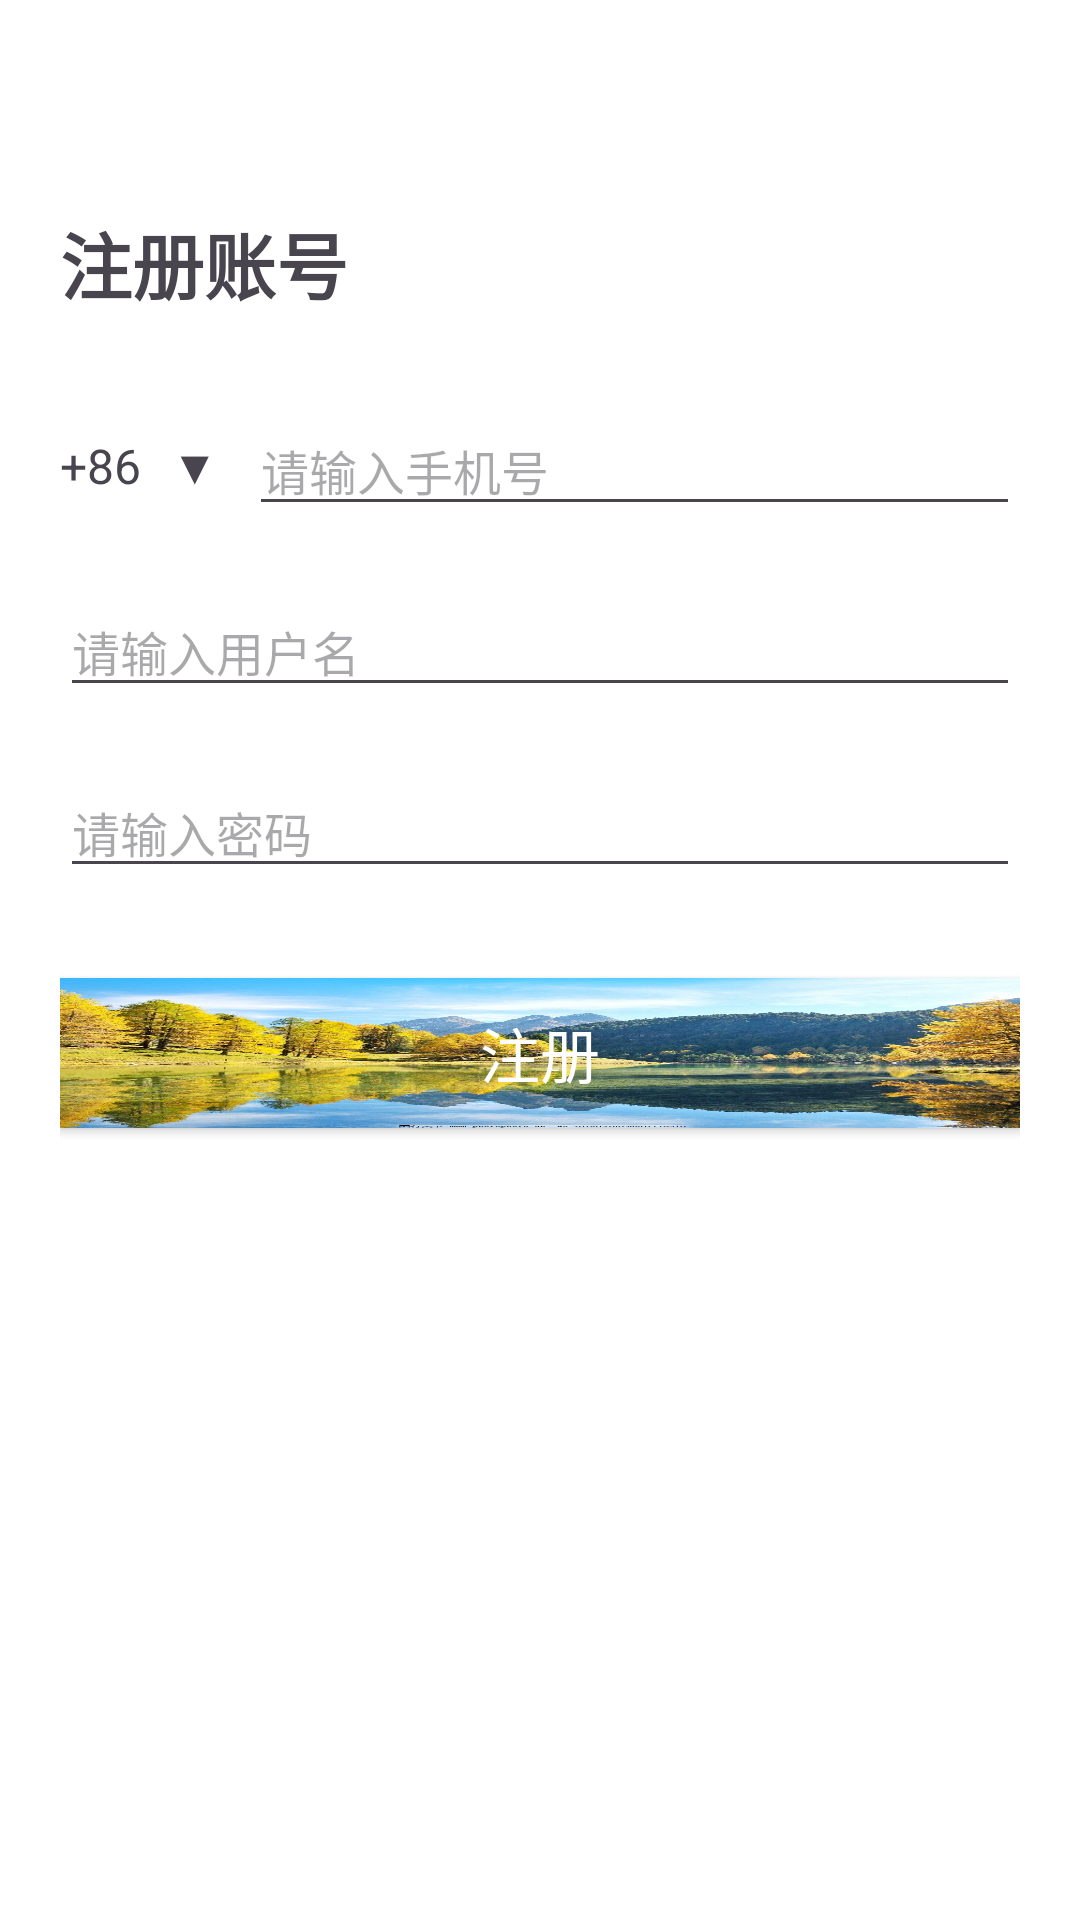

The Android layout XML behind this screen, and the referenced resources:
<!-- AndroidManifest.xml: application theme Theme.User_page -->
<!-- res/layout/register.xml -->
<?xml version="1.0" encoding="utf-8"?>
<LinearLayout xmlns:android="http://schemas.android.com/apk/res/android"
    android:layout_width="match_parent"
    android:layout_height="match_parent"
    android:orientation="vertical"
    android:padding="20dp"
    android:background="#FFFFFF">

    <TextView
        android:id="@+id/tv_title"
        android:layout_width="wrap_content"
        android:layout_height="wrap_content"
        android:text="注册账号"
        android:textSize="24sp"
        android:textStyle="bold"
        android:layout_marginTop="50dp"
        android:layout_marginBottom="30dp" />

    
    <LinearLayout
        android:layout_width="match_parent"
        android:layout_height="wrap_content"
        android:orientation="horizontal"
        android:gravity="center_vertical">

        <TextView
            android:layout_width="wrap_content"
            android:layout_height="wrap_content"
            android:text="+86"
            android:textSize="16sp" />

        <TextView
            android:layout_width="wrap_content"
            android:layout_height="wrap_content"
            android:text="▼"
            android:textSize="16sp"
            android:layout_marginStart="10dp"
            android:layout_marginEnd="10dp" />

        <EditText
            android:id="@+id/et_phone"
            android:layout_width="match_parent"
            android:layout_height="wrap_content"
            android:hint="请输入手机号"
            android:inputType="phone"
            android:textSize="16sp" />
    </LinearLayout>

    
    <EditText
        android:id="@+id/et_username"
        android:layout_width="match_parent"
        android:layout_height="wrap_content"
        android:hint="请输入用户名"
        android:textSize="16sp"
        android:layout_marginTop="20dp"/>

    
    <EditText
        android:id="@+id/et_password"
        android:layout_width="match_parent"
        android:layout_height="wrap_content"
        android:hint="请输入密码"
        android:inputType="textPassword"
        android:layout_marginTop="20dp"
        android:textSize="16sp" />

    
    <android.widget.Button
        android:id="@+id/btn_register"
        android:layout_width="match_parent"
        android:layout_height="50dp"
        android:layout_marginTop="30dp"
        android:background="@drawable/login_button_bg"
        android:text="注册"
        android:textColor="#ffffff"
        android:textSize="20sp" />

</LinearLayout>
<!-- resources referenced by this layout -->
<resources>
  <!-- drawable login_button_bg: jpg bitmap (drawable, 236168 bytes) -->
  <style name="Theme.User_page" parent="Base.Theme.User_page" />
  <style name="Base.Theme.User_page" parent="Theme.Material3.DayNight.NoActionBar">
          
          
      </style>
</resources>
